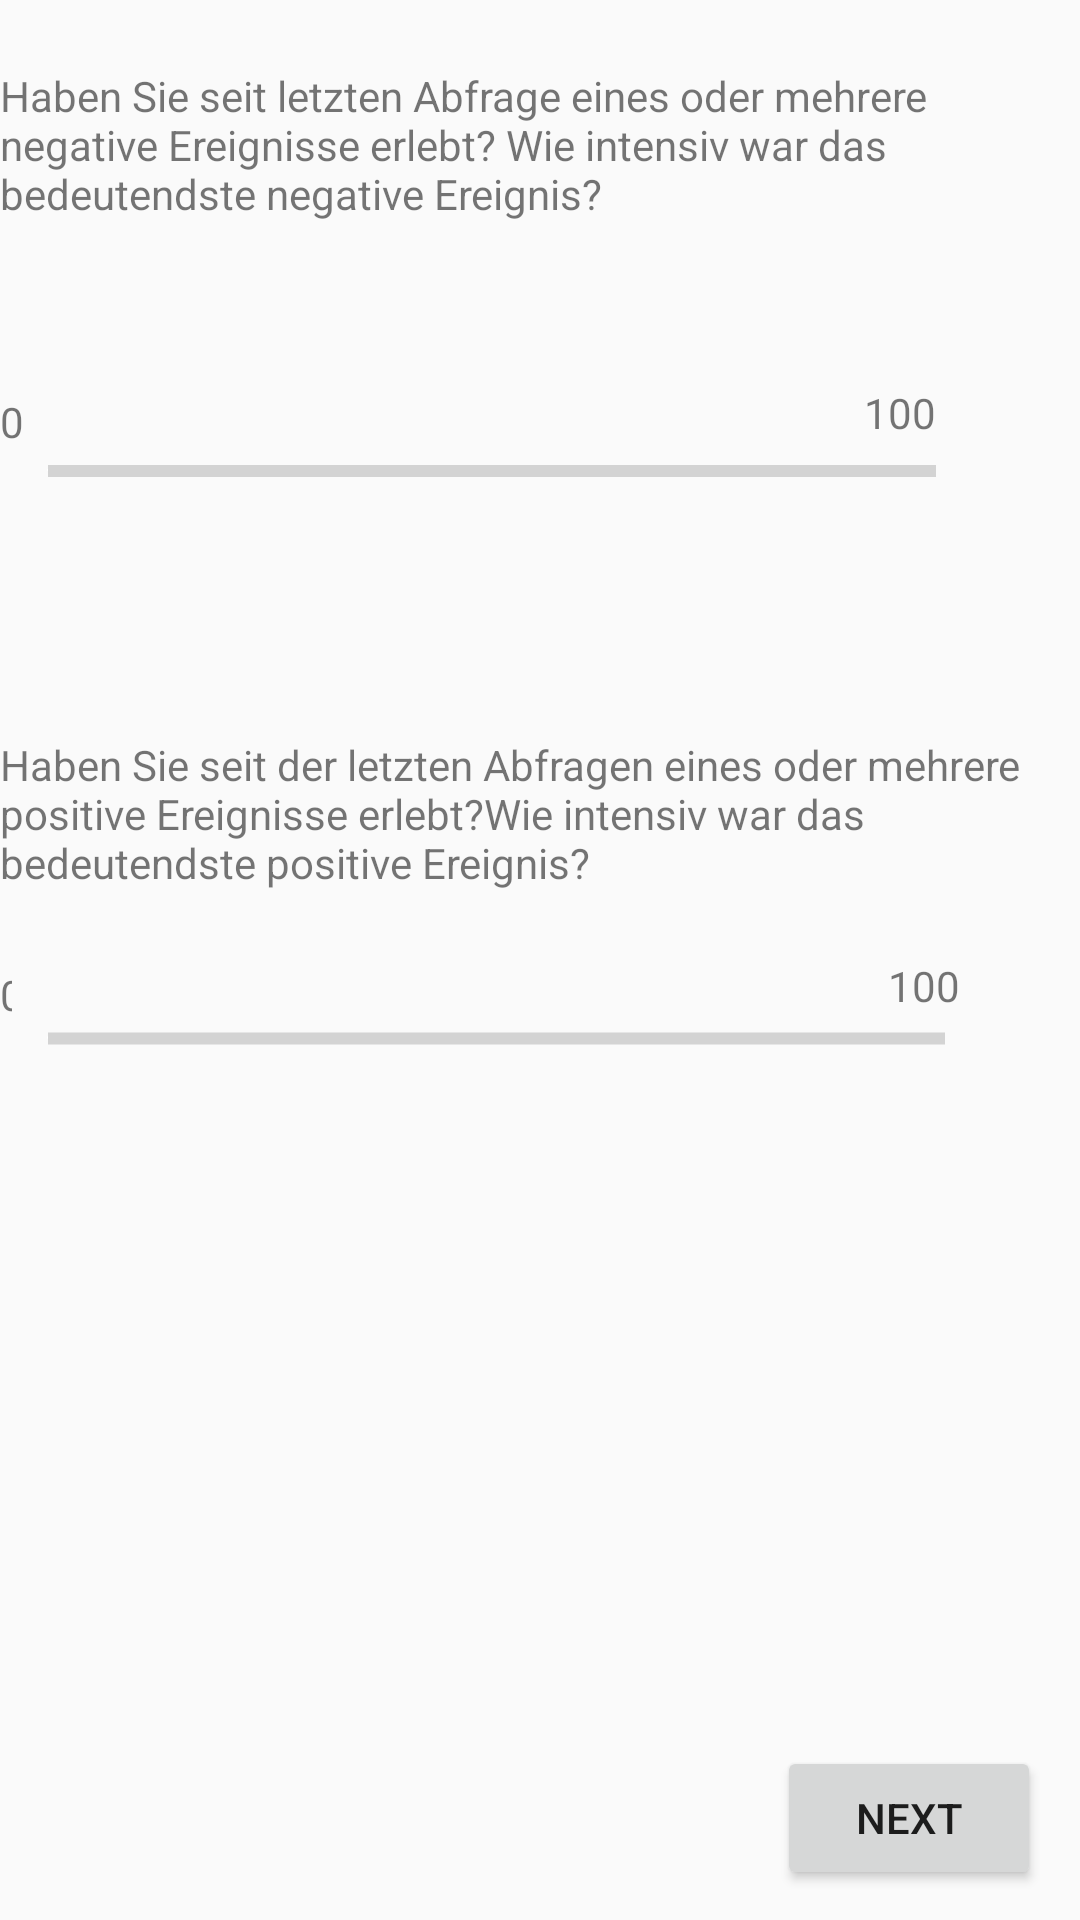

Layout XML and referenced resources for this Android screen:
<!-- AndroidManifest.xml: application theme Theme.HealthApp1 -->
<!-- res/layout/activity_event_appraisal.xml -->
<?xml version="1.0" encoding="utf-8"?>
<RelativeLayout xmlns:android="http://schemas.android.com/apk/res/android"
    xmlns:app="http://schemas.android.com/apk/res-auto"
    xmlns:tools="http://schemas.android.com/tools"
    android:layout_width="match_parent"
    android:layout_height="match_parent"
    tools:context=".EventAppraisal">

    <TextView
        android:id="@+id/textEvent1"
        android:layout_width="match_parent"
        android:layout_height="wrap_content"
        android:layout_alignParentBottom="true"
        android:layout_marginEnd="3dp"
        android:layout_marginBottom="566dp"
        android:text="@string/haben_sie_seit_letzten_abfrage_eines_oder_mehrere_negative_ereignisse_erlebt_wie_intensiv_war_das_bedeutendste_negative_ereignis" />

    <TextView
        android:id="@+id/textView28"
        android:layout_width="wrap_content"
        android:layout_height="wrap_content"
        android:layout_alignParentEnd="true"
        android:layout_alignParentBottom="true"
        android:layout_marginEnd="48dp"
        android:layout_marginBottom="493dp"
        android:text="@string/_100" />

    <TextView
        android:id="@+id/textView29"
        android:layout_width="44dp"
        android:layout_height="wrap_content"
        android:layout_alignParentEnd="true"
        android:layout_alignParentBottom="true"
        android:layout_marginEnd="317dp"
        android:layout_marginBottom="490dp"
        android:text="@string/_0" />

    <SeekBar
        android:id="@+id/seekBarEvent1"
        android:layout_width="342dp"
        android:layout_height="62dp"
        android:layout_alignParentEnd="true"
        android:layout_alignParentBottom="true"
        android:layout_marginEnd="32dp"
        android:layout_marginBottom="452dp"
        android:max="100"
        android:progress="0"
        android:scaleX="1"
        android:scaleY="2"
        android:thumb="@color/white" />

    <TextView
        android:id="@+id/textViewEvent1"
        android:layout_width="wrap_content"
        android:layout_height="wrap_content"
        android:layout_alignParentEnd="true"
        android:layout_alignParentBottom="true"
        android:layout_marginEnd="185dp"
        android:layout_marginBottom="461dp"
        tools:text="TextView" />

    <TextView
        android:id="@+id/textEvent2"
        android:layout_width="383dp"
        android:layout_height="wrap_content"
        android:layout_alignParentEnd="true"
        android:layout_alignParentBottom="true"
        android:layout_marginEnd="9dp"
        android:layout_marginBottom="343dp"
        android:text="@string/haben_sie_seit_der_letzten_abfragen_eines_oder_mehrere_positive_ereignisse_erlebt_wie_intensiv_war_das_bedeutendste_positive_ereignis" />

    <TextView
        android:id="@+id/textView32"
        android:layout_width="wrap_content"
        android:layout_height="wrap_content"
        android:layout_alignParentEnd="true"
        android:layout_alignParentBottom="true"
        android:layout_marginEnd="40dp"
        android:layout_marginBottom="302dp"
        android:text="100" />

    <TextView
        android:id="@+id/textView33"
        android:layout_width="wrap_content"
        android:layout_height="wrap_content"
        android:layout_alignParentEnd="true"
        android:layout_alignParentBottom="true"
        android:layout_marginEnd="356dp"
        android:layout_marginBottom="299dp"
        android:text="@string/_0" />

    <SeekBar
        android:id="@+id/seekBarEvent2"
        android:layout_width="356dp"
        android:layout_height="71dp"
        android:layout_alignParentEnd="true"
        android:layout_alignParentBottom="true"
        android:layout_marginEnd="29dp"
        android:layout_marginBottom="258dp"
        android:max="100"
        android:progress="0"
        android:scaleX="1"
        android:scaleY="2"
        android:thumb="@color/white" />

    <TextView
        android:id="@+id/textViewEvent2"
        android:layout_width="wrap_content"
        android:layout_height="wrap_content"
        android:layout_alignParentEnd="true"
        android:layout_alignParentBottom="true"
        android:layout_marginEnd="171dp"
        android:layout_marginBottom="241dp"
        tools:text="TextView" />

    <Button
        android:id="@+id/buttonNext"
        android:layout_width="wrap_content"
        android:layout_height="wrap_content"
        android:layout_alignParentEnd="true"
        android:layout_alignParentBottom="true"
        android:layout_marginEnd="13dp"
        android:layout_marginBottom="10dp"
        android:text="@string/next" />


</RelativeLayout>
<!-- resources referenced by this layout -->
<resources>
  <string name="_0">0</string>
  <string name="_100">100</string>
  <string name="haben_sie_seit_der_letzten_abfragen_eines_oder_mehrere_positive_ereignisse_erlebt_wie_intensiv_war_das_bedeutendste_positive_ereignis">Haben Sie seit der letzten Abfragen eines oder mehrere positive Ereignisse erlebt?Wie intensiv war das bedeutendste positive Ereignis?</string>
  <string name="haben_sie_seit_letzten_abfrage_eines_oder_mehrere_negative_ereignisse_erlebt_wie_intensiv_war_das_bedeutendste_negative_ereignis">Haben Sie seit letzten Abfrage eines oder mehrere negative Ereignisse erlebt? Wie intensiv war das bedeutendste negative Ereignis?</string>
  <string name="next">NEXT</string>
  <style name="Theme.HealthApp1" parent="Theme.AppCompat.DayNight.DarkActionBar">
          
          <item name="colorPrimary">@color/purple_500</item>
          <item name="colorPrimaryVariant">@color/purple_700</item>
          <item name="colorOnPrimary">@color/white</item>
          
          <item name="colorSecondary">@color/teal_200</item>
          <item name="colorSecondaryVariant">@color/teal_700</item>
          <item name="colorOnSecondary">@color/black</item>
          
          <item name="android:statusBarColor" tools:targetApi="l">?attr/colorPrimaryVariant</item>
          
      </style>
  <!-- not gathered from this repository: default colours our renderer supplied (Android Studio template values) -->
  <color name="purple_500">#FF6200EE</color>
  <color name="purple_700">#FF3700B3</color>
  <color name="teal_200">#FF03DAC5</color>
  <color name="teal_700">#FF018786</color>
  <color name="black">#FF000000</color>
  <color name="white">#FFFFFFFF</color>
</resources>
